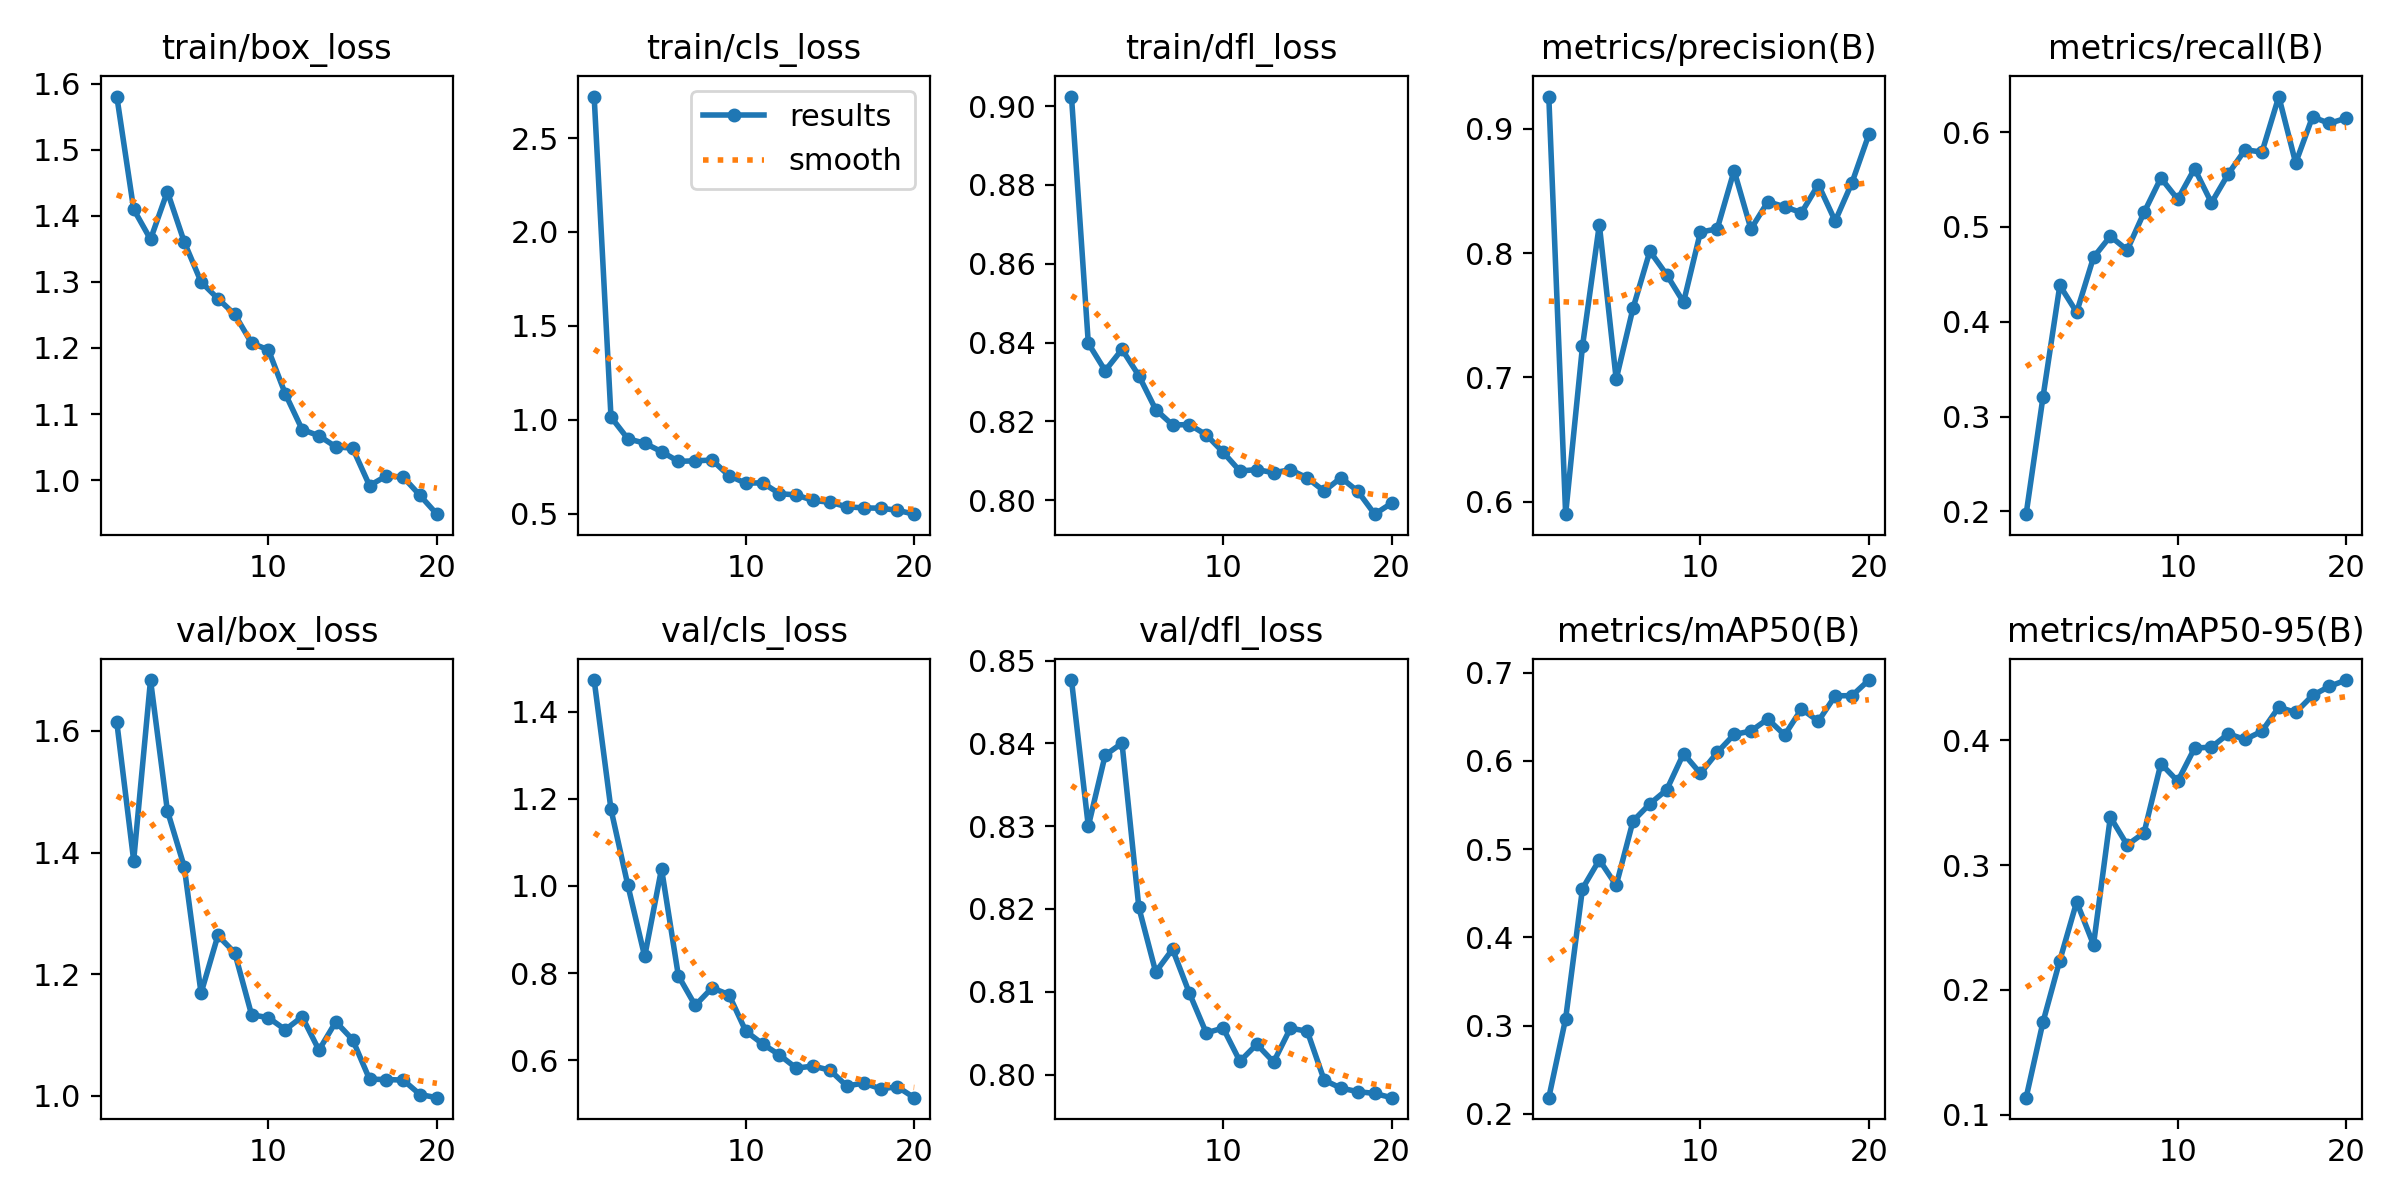

The data file committed next to this chart (first rows):
epoch, time, train/box_loss, train/cls_loss, train/dfl_loss, metrics/precision(B), metrics/recall(B), metrics/mAP50(B), metrics/mAP50-95(B), val/box_loss, val/cls_loss, val/dfl_loss, lr/pg0, lr/pg1, lr/pg2
1, 4.552, 1.581, 2.721, 0.9024, 0.9258, 0.1971, 0.2185, 0.1137, 1.614, 1.472, 0.8476, 0.0001875, 0.0001875, 0.0001875
2, 8.537, 1.41, 1.015, 0.8398, 0.5901, 0.3205, 0.308, 0.1742, 1.387, 1.176, 0.83, 0.0003683, 0.0003683, 0.0003683
3, 12.67, 1.365, 0.8988, 0.8329, 0.7251, 0.4383, 0.4554, 0.2236, 1.684, 1.002, 0.8386, 0.0005293, 0.0005293, 0.0005293
4, 16.96, 1.437, 0.8756, 0.8383, 0.8228, 0.4101, 0.4879, 0.2706, 1.469, 0.8382, 0.84, 0.0006706, 0.0006706, 0.0006706
5, 21.07, 1.361, 0.8304, 0.8316, 0.6986, 0.468, 0.4591, 0.2363, 1.377, 1.039, 0.8202, 0.000792, 0.000792, 0.000792
6, 25.09, 1.3, 0.7787, 0.823, 0.7557, 0.4902, 0.5319, 0.3386, 1.169, 0.7938, 0.8124, 0.0008936, 0.0008936, 0.0008936
7, 29.26, 1.275, 0.7816, 0.8191, 0.8015, 0.4757, 0.5514, 0.3162, 1.264, 0.7259, 0.8151, 0.0008787, 0.0008787, 0.0008787
8, 32.92, 1.251, 0.7856, 0.8192, 0.7825, 0.5153, 0.5673, 0.326, 1.235, 0.7662, 0.8098, 0.0008169, 0.0008169, 0.0008169
9, 36.75, 1.207, 0.7024, 0.8166, 0.7605, 0.5517, 0.6083, 0.3814, 1.133, 0.7507, 0.805, 0.000755, 0.000755, 0.000755
10, 40.62, 1.197, 0.6625, 0.8122, 0.8168, 0.5292, 0.5858, 0.3673, 1.128, 0.667, 0.8056, 0.0006931, 0.0006931, 0.0006931
11, 44.66, 1.131, 0.6645, 0.8074, 0.8195, 0.5615, 0.6097, 0.3938, 1.109, 0.6376, 0.8016, 0.0006312, 0.0006312, 0.0006312
12, 48.16, 1.076, 0.6068, 0.8078, 0.8662, 0.5255, 0.63, 0.3947, 1.13, 0.6123, 0.8037, 0.0005694, 0.0005694, 0.0005694
13, 51.65, 1.067, 0.6, 0.807, 0.8193, 0.5559, 0.6339, 0.4053, 1.075, 0.5821, 0.8015, 0.0005075, 0.0005075, 0.0005075
14, 55.35, 1.05, 0.5705, 0.8078, 0.8412, 0.5815, 0.6475, 0.4008, 1.122, 0.5868, 0.8056, 0.0004456, 0.0004456, 0.0004456
15, 58.76, 1.048, 0.5611, 0.8057, 0.8372, 0.579, 0.6293, 0.4074, 1.092, 0.5773, 0.8052, 0.0003837, 0.0003837, 0.0003837
16, 62.26, 0.9916, 0.5369, 0.8023, 0.8324, 0.6376, 0.6589, 0.4267, 1.027, 0.541, 0.7993, 0.0003219, 0.0003219, 0.0003219
17, 65.77, 1.006, 0.531, 0.8057, 0.8551, 0.5675, 0.645, 0.4224, 1.027, 0.548, 0.7984, 0.00026, 0.00026, 0.00026
18, 69.2, 1.004, 0.5294, 0.8023, 0.8257, 0.6161, 0.6738, 0.436, 1.026, 0.5348, 0.798, 0.0001981, 0.0001981, 0.0001981
19, 72.7, 0.9766, 0.5182, 0.7965, 0.8566, 0.6092, 0.674, 0.4434, 1.002, 0.5392, 0.7977, 0.0001363, 0.0001363, 0.0001363
20, 76.19, 0.9483, 0.4976, 0.7993, 0.8953, 0.6148, 0.6916, 0.4484, 0.9969, 0.5143, 0.7972, 7.4375e-05, 7.4375e-05, 7.4375e-05
